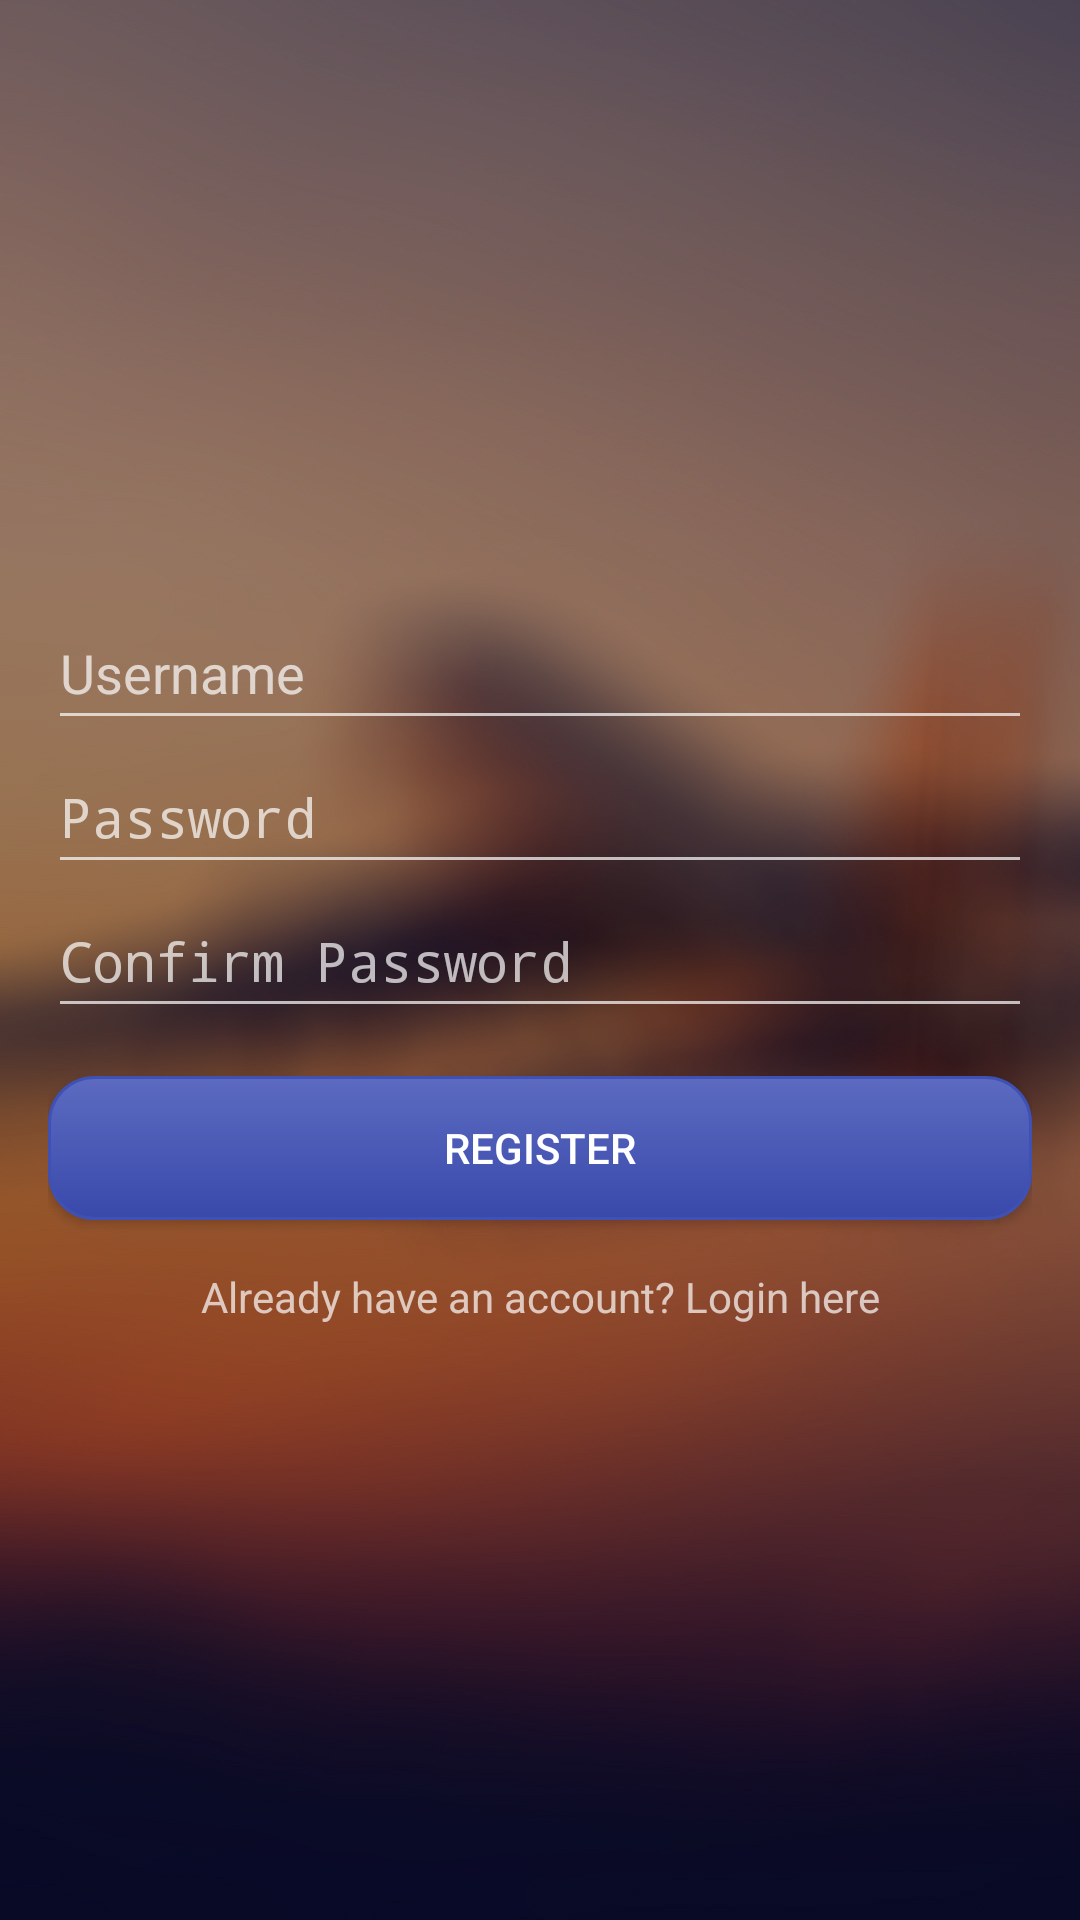

The Android layout XML behind this screen, and the referenced resources:
<!-- AndroidManifest.xml: activity theme Theme.AppCompat -->
<!-- res/layout/activity_register.xml -->
<?xml version="1.0" encoding="utf-8"?>

<androidx.constraintlayout.widget.ConstraintLayout xmlns:android="http://schemas.android.com/apk/res/android"
    xmlns:tools="http://schemas.android.com/tools"
    android:layout_width="match_parent"
    android:layout_height="match_parent"
    xmlns:app="http://schemas.android.com/apk/res-auto"
    android:background="@drawable/page1">

    <LinearLayout
        android:layout_width="match_parent"
        android:layout_height="wrap_content"
        android:orientation="vertical"
        android:padding="16dp"
        app:layout_constraintBaseline_toTopOf="parent"
        app:layout_constraintTop_toTopOf="parent"
        app:layout_constraintBottom_toBottomOf="parent"
        tools:context=".RegisterActivity">

        <EditText
            android:id="@+id/usernameTextView"
            android:layout_width="match_parent"
            android:layout_height="wrap_content"
            android:hint="@string/username_field"
            android:inputType="text"
            android:minHeight="48dp"
            android:autofillHints="" />

        <EditText
            android:id="@+id/passwordTextView"
            android:layout_width="match_parent"
            android:layout_height="wrap_content"
            android:hint="@string/password_field"
            android:inputType="textPassword"
            android:minHeight="48dp"
            android:autofillHints="" />

        <EditText
            android:id="@+id/confPasswordTextView"
            android:layout_width="match_parent"
            android:layout_height="wrap_content"
            android:hint="@string/confirm_password"
            android:inputType="textPassword"
            android:minHeight="48dp"
            android:autofillHints=""/>

        <Button
            android:id="@+id/registerBtn"
            android:layout_width="match_parent"
            android:layout_height="wrap_content"
            android:text="@string/register"
            android:layout_marginTop="16dp"
            android:background="@drawable/my_button"/>

        <TextView
            android:id="@+id/loginBtn"
            android:layout_width="match_parent"
            android:layout_height="wrap_content"
            android:text="@string/login_here"
            android:textAlignment="center"
            android:layout_marginTop="16dp"/>

    </LinearLayout>

</androidx.constraintlayout.widget.ConstraintLayout>
<!-- resources referenced by this layout -->
<resources>
  <!-- drawable my_button (drawable) -->
  <?xml version="1.0" encoding="utf-8"?>
  
  <selector xmlns:android="http://schemas.android.com/apk/res/android">
      <item android:state_pressed="true">
          <shape android:shape="rectangle">
              <corners android:radius="15dip" />
              <stroke android:width="1dip" android:color="#3F51B5" />
              <gradient android:angle="-90" android:startColor="#303F9F" android:endColor="#536DFE" />
          </shape>
      </item>
      <item android:state_focused="true">
          <shape android:shape="rectangle">
              <corners android:radius="15dip" />
              <stroke android:width="1dip" android:color="#3F51B5" />
              <solid android:color="#3949AB" />
          </shape>
      </item>
      <item>
          <shape android:shape="rectangle">
              <corners android:radius="15dip" />
              <stroke android:width="1dip" android:color="#3F51B5" />
              <gradient android:angle="-90" android:startColor="#5C6BC0" android:endColor="#3949AB" />
          </shape>
      </item>
  </selector>
  <!-- drawable page1: jpg bitmap (drawable, 236676 bytes) -->
  <string name="confirm_password">  Confirm Password</string>
  <string name="login_here">Already have an account? Login here</string>
  <string name="password_field">  Password</string>
  <string name="register">Register</string>
  <string name="username_field">  Username</string>
</resources>
